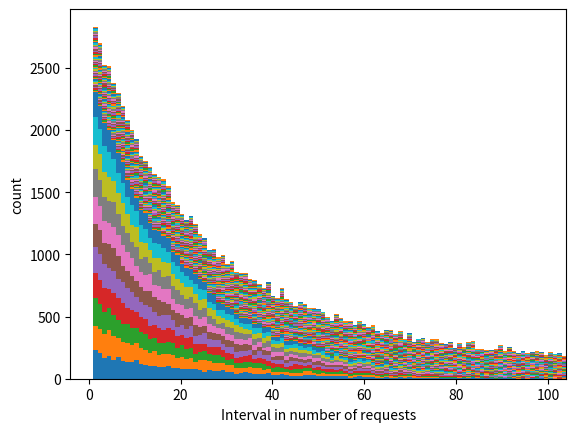

Here is the Python script that generated this plot:
from random import choices

import matplotlib.pyplot as plt
import numpy as np

pos = 0
posOfEdges = dict()

edges = [i for i in range(62)]
edgeWeights = [1/51 for _ in range(51)] + [1/11 for _ in range(11)]
idealedges = choices(edges, weights=edgeWeights, k=100000)

for edge in idealedges:
    if edge not in posOfEdges.keys():
        posOfEdges[edge] = []
    posOfEdges[edge].append(pos)
    pos += 1

posOfEdgesSorted = sorted(posOfEdges.items())
posOfEdgesSorted.reverse()

poses = [v for _, v in posOfEdgesSorted]
diffs = [np.diff(sorted(p)) for p in poses]
diffs = [diff[diff <= 106] for diff in diffs]


fig, ax = plt.subplots()

ax.hist(diffs, bins=106, stacked=True)
ax.set_xlim(-4, 104)

# ax.set_xlabel('interval [0, 100] (reply)')
ax.set_xlabel('Interval in number of requests')
ax.set_ylabel('count')

# fig.suptitle(f'histogram of Interval per Edge')
# ax.set_title(f'Uniformly assign 62 edges to 100k streams')

fig.savefig(f'./histogramIntervalIdeal100k62_SynthesizedRandom.png')
fig.clear()
